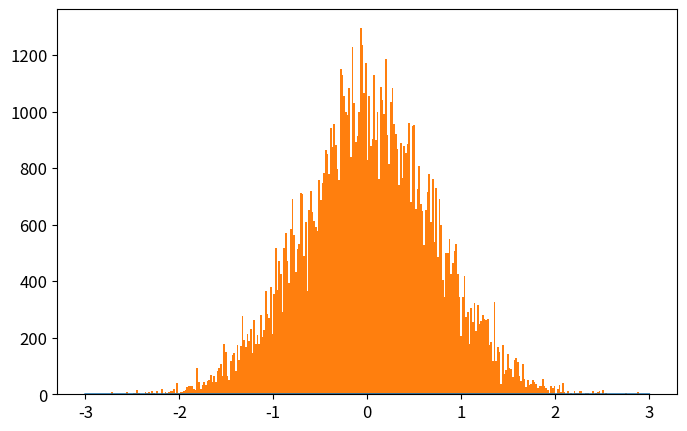

Here is the Python script that generated this plot: (Note: this script raises an exception after producing the figure.)
# -*- coding: utf-8 -*-
from __future__ import division
import numpy as np
import matplotlib.pyplot as plt
from time import time

def QHO_ground(x):
    """
    Uso: devuelve amplitud de probabilidad del estado base del Oscilador Armónico cuántico
    """
    return np.pi**(-0.25)*np.exp(-x**2/2.)

def metropolis(N=int(1e6),x0=0.0,delta=0.5,prob_amplitude_sampling=QHO_ground):
    """
    Uso: devuelve x_hist lista con N valores de x muestreados de la densidad de probabilidad
    (definida por la amplitud de probabilidad prob_amplitude_sampling) por el algoritmo
    Metrópolis.

    N: int                          -> número de iteraciones para el algoritmo Metrópolis. 
    x0: float                       -> valor de x con el que el algoritmo inicia el muestreo.
    delta: float                    ->  tamaño máximo del paso en cada iteración de "camino aleatorio" 
                                        usado por la cadena de Markov.
    prob_amplitude_sampling: func   ->  función de densidad de probabilidad a muestrear
    """
    x_hist = [x0]
    for k in range(N):
        xnew = x_hist[-1] + np.random.uniform(-delta,delta)
        acceptance_prob = (np.abs(prob_amplitude_sampling(xnew)/prob_amplitude_sampling(x_hist[-1])))**2
        if np.random.uniform() < acceptance_prob:
            x_hist.append(xnew)
        else:
            x_hist.append(x_hist[-1])
    return x_hist

def run_metropolis(N=1e5, x0=0.0, delta=0.5, prob_amplitude_sampling=QHO_ground, 
                    showplot=True, savefig=[True,'QHO_ground_state.eps'],
                    xlim = 5*2**(-0.5), x_plot = np.linspace(-5*2**(-0.5),5*2**(-0.5),200)):
    """
    Uso: corre el algoritmo Metrópolis que muestrea valores de x de la densidad de  
    probabilidad definida por la amplitud de probabilidad prob_amplitude_sampling y
    grafica el histograma que resulta del algoritmo metrópolis, contrastado con la 
    densidad de probabilidad teórica.
    
    N: int                      -> Número de iteraciones para el algoritmo Metrópolis
    x0: float                   -> valor de x con el que el algoritmo inicia el muestreo.
    delta: float                ->  tamaño máximo del paso en cada iteración de "camino aleatorio" 
    prob_amplitude_sampling     -> Función de densidad de probabilidad a muestrear por el algoritmo.
    showplot = True / False                 -> Elige si muestra o no la gráfica.
    savefig = [True / False, 'name of fig'] -> Elige si guarda o no la gráfica. Nombre del archivo 'name of fig'
    x_lim: float                            -> límite en x para la gráfica
    x_plot: list                            -> valores de x en los que se grafica densidad de probabilidad
    """

    # Corre el algoritmo metrópolis y mide tiempo de cómputo
    t_0 = time()
    x_hist = metropolis(N, x0, delta, prob_amplitude_sampling)
    t_1 = time()
    print('Metropolis algorithm QHO ground state: %.3f seconds for %.0E iterations'%(t_1-t_0,N))

    # Gráfica del histograma y comparación con densidad de probabilidad original
    plt.rcParams.update({'font.size':12})
    plt.figure(figsize=(8,5))
    plt.plot(x_plot,prob_amplitude_sampling(x_plot)**2,
                label=u'QHO densidad de probabilidad\ndel estado base: $|\psi_0(x)|^2$')
    plt.hist(x_hist,bins=int(N**0.5),normed=True,
                label=u'Histograma usando algoritmo\nMetrópolis con %.0E iteraciones'%(N))
    plt.xlim(-xlim,xlim)
    plt.xlabel(u'$x$')
    plt.ylabel(u'$|\psi_0(x)|^2$')
    plt.legend(loc='lower right')
    if savefig[0]==True:
        plt.savefig(savefig[1])
    if showplot==True:
        plt.show()
    plt.close()

    return x_hist

#Para el significado de vada variable ver comentario en función run_metropolis()
N = int(1e5)   
x0 = 0.0
delta = 10
prob_amplitude_sampling = QHO_ground
showplot = False
savefig = [True,'plot_QHO_ground_state.eps']
xlim = 3#5*2**(-0.5)
x_plot = np.linspace(-xlim,xlim,200)

#Corremos el código usando función run_metropolis()
x_hist = run_metropolis(N=N, x0=x0, delta=delta, prob_amplitude_sampling=prob_amplitude_sampling, 
                    showplot=showplot, savefig=savefig,
                    xlim = xlim, x_plot = x_plot)

print(x_hist[0])
